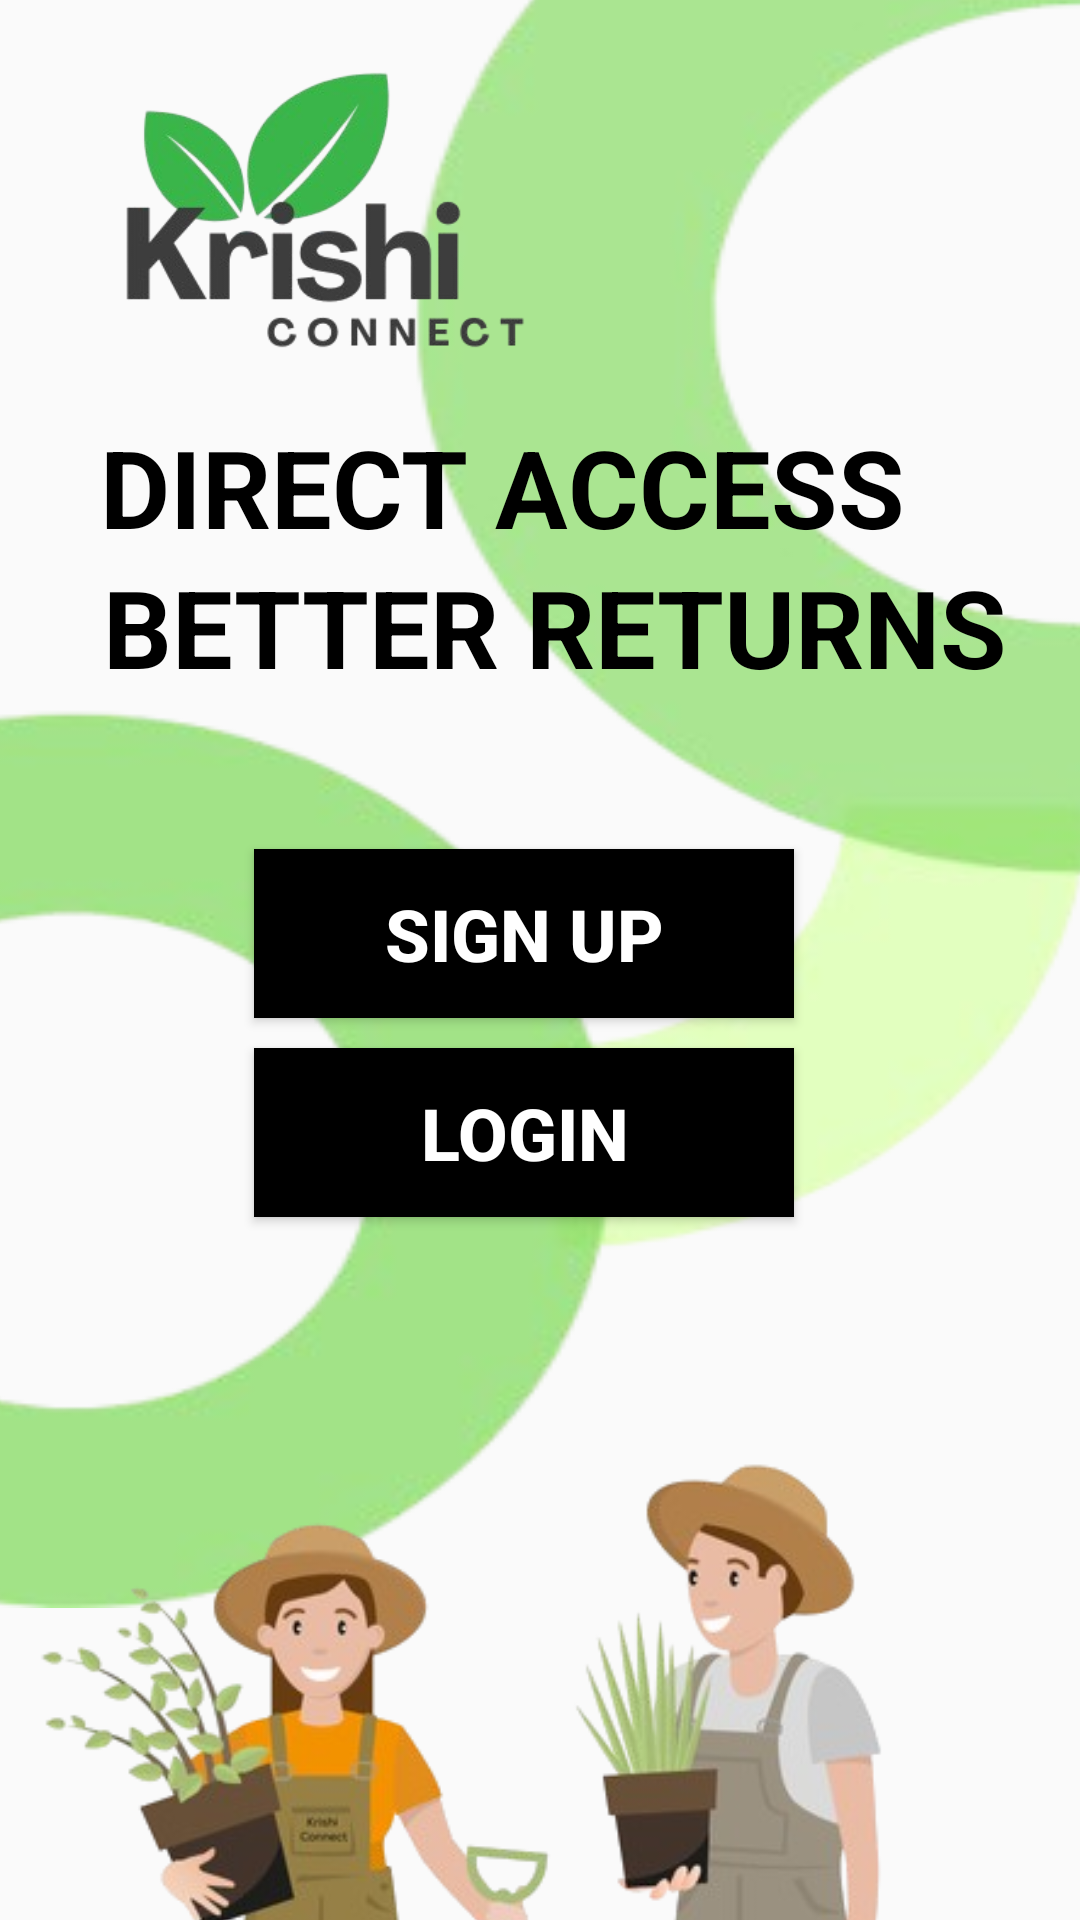

This screen was rendered from an Android layout file. Write that file and the resources it references.
<!-- AndroidManifest.xml: application theme Theme.AppCompat.Light.NoActionBar -->
<!-- res/layout/mainscreen.xml -->
<?xml version="1.0" encoding="utf-8"?>
<androidx.constraintlayout.widget.ConstraintLayout xmlns:android="http://schemas.android.com/apk/res/android"
    xmlns:app="http://schemas.android.com/apk/res-auto"
    xmlns:tools="http://schemas.android.com/tools"
    android:id="@+id/linearLayout"
    android:layout_width="match_parent"
    android:layout_height="match_parent"
    android:orientation="vertical">

    <ImageView
        android:id="@+id/imageView7"
        android:layout_width="480dp"
        android:layout_height="600dp"
        android:layout_marginStart="42dp"
        android:layout_marginEnd="8dp"
        android:layout_marginBottom="320dp"
        android:scaleX="1.2"
        android:src="@drawable/circles_vector"
        app:layout_constraintBottom_toBottomOf="parent"
        app:layout_constraintEnd_toEndOf="parent"
        app:layout_constraintHorizontal_bias="0.39"
        app:layout_constraintStart_toStartOf="parent"
        app:layout_constraintTop_toTopOf="parent"
        app:layout_constraintVertical_bias="0.23000002" />

    <androidx.constraintlayout.widget.ConstraintLayout
        android:layout_width="match_parent"
        android:layout_height="match_parent">

        <ImageView
            android:id="@+id/imageView11"
            android:layout_width="wrap_content"
            android:layout_height="wrap_content"
            android:layout_marginTop="450dp"
            android:layout_marginEnd="300dp"
            android:src="@drawable/farmers_vector_one"
            app:layout_constraintEnd_toEndOf="parent"
            app:layout_constraintHorizontal_bias="0.0"
            app:layout_constraintStart_toStartOf="parent"
            app:layout_constraintTop_toTopOf="parent" />

        <androidx.constraintlayout.widget.ConstraintLayout
            android:id="@+id/constraintLayout3"
            android:layout_width="match_parent"
            android:layout_height="match_parent">

            <ImageView
                android:id="@+id/imageView12"
                android:layout_width="150dp"
                android:layout_height="100dp"
                android:layout_marginStart="32dp"
                android:layout_marginTop="20dp"
                android:layout_marginEnd="85dp"
                android:layout_marginBottom="493dp"
                android:adjustViewBounds="true"
                android:scaleType="fitCenter"
                android:src="@drawable/logo_removebg"
                app:layout_constraintBottom_toBottomOf="parent"
                app:layout_constraintEnd_toEndOf="parent"
                app:layout_constraintHorizontal_bias="0.0"
                app:layout_constraintStart_toStartOf="parent"
                app:layout_constraintTop_toTopOf="parent"
                app:layout_constraintVertical_bias="0.0" />

            <TextView
                android:id="@+id/textView3"
                android:layout_width="wrap_content"
                android:layout_height="wrap_content"
                android:layout_marginTop="18dp"
                android:layout_marginEnd="-302dp"
                android:text="@string/tag"
                android:textColor="@color/black"
                android:textSize="36sp"
                android:textStyle="bold"
                app:layout_constraintEnd_toStartOf="@+id/constraintLayout"
                app:layout_constraintTop_toBottomOf="@+id/imageView12" />

            <TextView
                android:id="@+id/textView4"
                android:layout_width="wrap_content"
                android:layout_height="wrap_content"
                android:layout_marginTop="-2dp"
                android:layout_marginEnd="-336dp"
                android:text="@string/tagl"
                android:textColor="@color/black"
                android:textSize="36sp"
                android:textStyle="bold"
                app:layout_constraintEnd_toStartOf="@+id/constraintLayout"
                app:layout_constraintTop_toBottomOf="@+id/textView3" />

            <Button
                android:id="@+id/signup"
                android:layout_width="180dp"
                android:layout_height="wrap_content"
                android:layout_marginTop="50dp"
                android:layout_marginEnd="-265dp"
                android:background="@color/black"
                android:elevation="10dp"
                android:padding="12dp"
                android:text="@string/signup"
                android:textColor="@color/white"
                android:textSize="24sp"
                android:textStyle="bold"
                app:layout_constraintEnd_toStartOf="@+id/constraintLayout"
                app:layout_constraintTop_toBottomOf="@+id/textView4" />

            <Button
                android:id="@+id/login"
                android:layout_width="180dp"
                android:layout_height="wrap_content"
                android:layout_marginTop="10dp"
                android:layout_marginEnd="-265dp"
                android:background="@color/black"
                android:elevation="10dp"
                android:padding="12dp"
                android:text="@string/login"
                android:textColor="@color/white"
                android:textSize="24sp"
                android:textStyle="bold"
                app:layout_constraintEnd_toStartOf="@+id/constraintLayout"
                app:layout_constraintTop_toBottomOf="@+id/signup" />

            <androidx.constraintlayout.widget.ConstraintLayout
                android:id="@+id/constraintLayout"
                android:layout_width="match_parent"
                android:layout_height="match_parent">

                <ImageView
                    android:id="@+id/imageView13"
                    android:layout_width="120dp"
                    android:layout_height="100dp"
                    android:layout_marginStart="287dp"
                    android:layout_marginTop="60dp"
                    android:layout_marginEnd="2dp"
                    android:layout_marginBottom="600dp"
                    android:src="@drawable/dots_vector_emovebg_preview"
                    app:layout_constraintBottom_toBottomOf="parent"
                    app:layout_constraintEnd_toEndOf="parent"
                    app:layout_constraintHorizontal_bias="0.0"
                    app:layout_constraintStart_toStartOf="parent"
                    app:layout_constraintTop_toTopOf="parent"
                    app:layout_constraintVertical_bias="0.0" />

                <androidx.constraintlayout.widget.ConstraintLayout
                    android:layout_width="match_parent"
                    android:layout_height="match_parent">

                </androidx.constraintlayout.widget.ConstraintLayout>
            </androidx.constraintlayout.widget.ConstraintLayout>
        </androidx.constraintlayout.widget.ConstraintLayout>
    </androidx.constraintlayout.widget.ConstraintLayout>

</androidx.constraintlayout.widget.ConstraintLayout>
<!-- resources referenced by this layout -->
<resources>
  <!-- drawable circles_vector: png bitmap (drawable, 45289 bytes) -->
  <!-- drawable dots_vector_emovebg_preview: png bitmap (drawable, 3036 bytes) -->
  <!-- drawable farmers_vector_one: png bitmap (drawable, 145379 bytes) -->
  <!-- drawable logo_removebg: png bitmap (drawable, 40673 bytes) -->
  <string name="login">LOGIN</string>
  <string name="signup">SIGN UP</string>
  <string name="tag">DIRECT ACCESS</string>
  <string name="tagl">BETTER RETURNS</string>
  <!-- not gathered from this repository: default colours our renderer supplied (Android Studio template values) -->
  <color name="black">#FF000000</color>
  <color name="white">#FFFFFFFF</color>
</resources>
